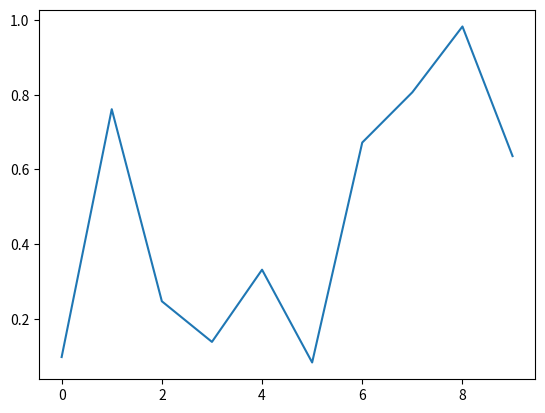

Source code (Python):
# import matplotlib.pyplot as plt
import numpy as np
import pandas as pd

# generates a random walk time-series
np.random.seed(19)
s = pd.Series(np.random.rand(10))

# the cumsum function returns a series containing the cumulative sum
# of all values in s
# walk_ts = s.cumsum()
#
# walk_ts.plot()
s.plot()


# import numpy as np
# import pandas as pd
#
# np.random.seed(12)
# s = pd.Series(np.random.rand(10))
# # plot the bar chart
# s.plot(kind='bar')